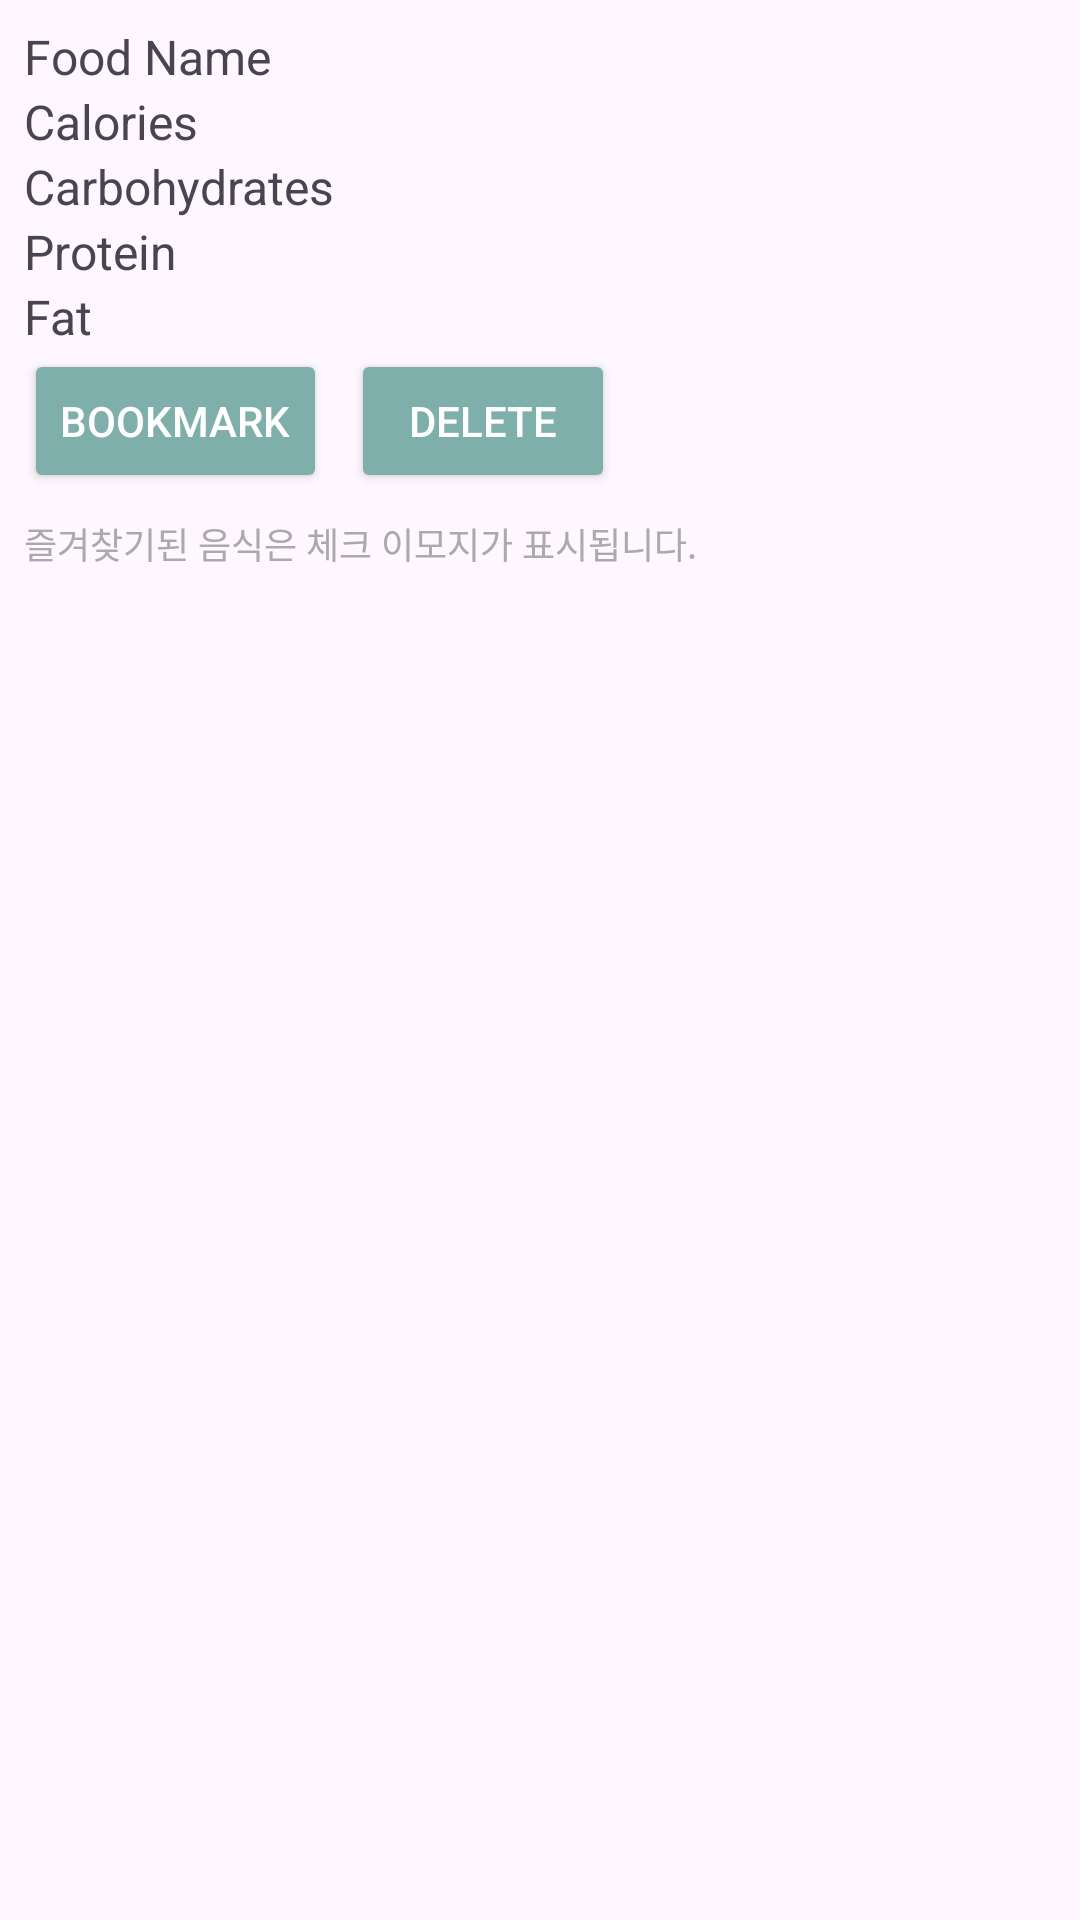

Here is an Android app screen rendered from its layout file. Give the layout XML and the strings, colors and styles it references.
<!-- AndroidManifest.xml: application theme Theme.MC_Project -->
<!-- res/layout/food_item.xml -->
<?xml version="1.0" encoding="utf-8"?>
<LinearLayout xmlns:android="http://schemas.android.com/apk/res/android"
    android:layout_width="match_parent"
    android:layout_height="wrap_content"
    android:orientation="vertical"
    android:padding="8dp">

    <LinearLayout
        android:layout_width="wrap_content"
        android:layout_height="wrap_content"
        android:orientation="horizontal">

        <TextView
            android:id="@+id/tvFoodName"
            android:layout_width="wrap_content"
            android:layout_height="wrap_content"
            android:text="Food Name"
            android:textSize="16sp" />

        <TextView
            android:id="@+id/tvBookmarkStatus"
            android:layout_width="wrap_content"
            android:layout_height="wrap_content"
            android:textSize="16sp"
            android:paddingStart="8dp"/>
    </LinearLayout>

    <TextView
        android:id="@+id/tvFoodCalories"
        android:layout_width="wrap_content"
        android:layout_height="wrap_content"
        android:text="Calories"
        android:textSize="16sp" />

    <TextView
        android:id="@+id/tvFoodCarbohydrates"
        android:layout_width="wrap_content"
        android:layout_height="wrap_content"
        android:text="Carbohydrates"
        android:textSize="16sp" />

    <TextView
        android:id="@+id/tvFoodProtein"
        android:layout_width="wrap_content"
        android:layout_height="wrap_content"
        android:text="Protein"
        android:textSize="16sp" />

    <TextView
        android:id="@+id/tvFoodFat"
        android:layout_width="wrap_content"
        android:layout_height="wrap_content"
        android:text="Fat"
        android:textSize="16sp" />

    <LinearLayout
        android:layout_width="wrap_content"
        android:layout_height="wrap_content"
        android:orientation="horizontal">

        <Button
            android:id="@+id/btnBookmark"
            android:layout_width="wrap_content"
            android:layout_height="wrap_content"
            android:text="Bookmark"
            android:theme="@style/CustomButton" />

        <Button
            android:id="@+id/btnDeleteBookmark"
            android:layout_width="wrap_content"
            android:layout_height="wrap_content"
            android:text="Delete"
            android:theme="@style/CustomButton"
            android:layout_marginStart="8dp" />
    </LinearLayout>

    <TextView
        android:id="@+id/tvBookmarkInfo"
        android:layout_width="wrap_content"
        android:layout_height="wrap_content"
        android:text="즐겨찾기된 음식은 체크 이모지가 표시됩니다."
        android:textSize="12sp"
        android:textColor="@android:color/darker_gray"
        android:layout_marginTop="8dp" />
</LinearLayout>
<!-- resources referenced by this layout -->
<resources>
  <style name="CustomButton" parent="Widget.AppCompat.Button">
          <item name="android:backgroundTint">#7EAFAB</item>
          <item name="android:textColor">#FFFFFF</item>
          <item name="android:padding">12dp</item>
      </style>
  <style name="Theme.MC_Project" parent="Base.Theme.MC_Project" />
  <style name="Base.Theme.MC_Project" parent="Theme.Material3.DayNight">
          
          
          <item name="colorPrimary">@color/colorPrimary</item>
  
  
  
      </style>
  <color name="colorPrimary">#FF80CBC4</color>
</resources>
